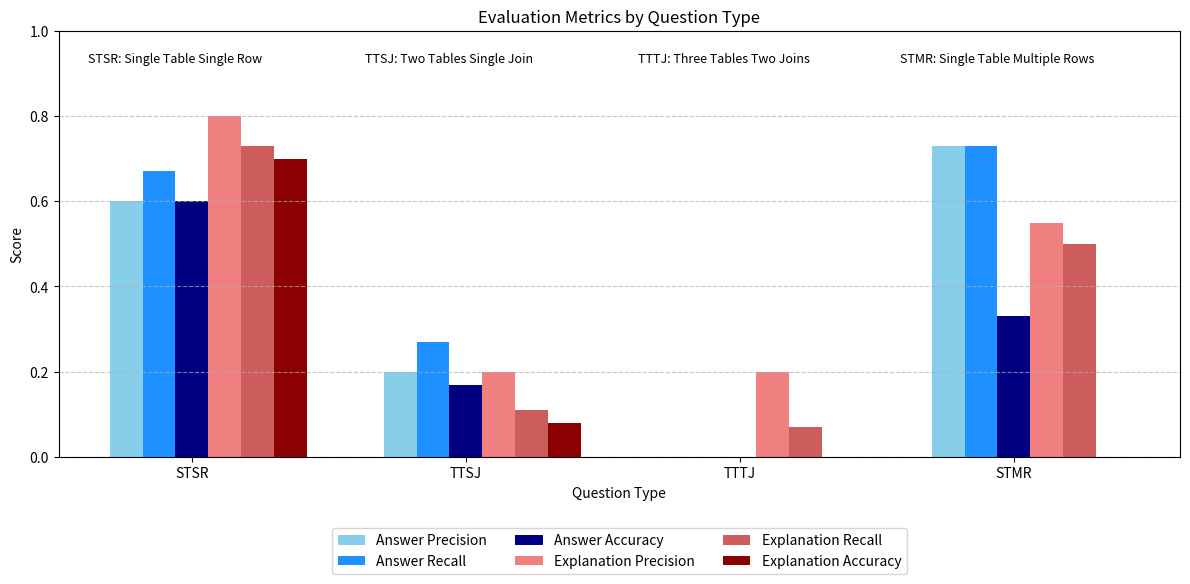

Source code (Python):
import matplotlib.pyplot as plt
import numpy as np

# Abbreviated question types and full labels
question_types = ['STSR', 'TTSJ', 'TTTJ', 'STMR']
question_labels = [
    'Single Table Single Row',
    'Two Tables Single Join',
    'Three Tables Two Joins',
    'Single Table Multiple Rows'
]

# Metrics: [Precision, Recall, Accuracy]
answer_metrics = [
    [0.60, 0.67, 0.60],  # STSR
    [0.20, 0.27, 0.17],  # TTSJ
    [0.00, 0.00, 0.00],  # TTTJ
    [0.73, 0.73, 0.33],  # STMR
]

explanation_metrics = [
    [0.80, 0.73, 0.70],  # STSR
    [0.20, 0.11, 0.08],  # TTSJ
    [0.20, 0.07, 0.00],  # TTTJ
    [0.55, 0.50, 0.00],  # STMR
]

answer_metrics = np.array(answer_metrics)
explanation_metrics = np.array(explanation_metrics)

n_groups = len(question_types)
bar_width = 0.12
index = np.arange(n_groups)

fig, ax = plt.subplots(figsize=(12, 6))

# Plot each metric
ax.bar(index - 1.5*bar_width, answer_metrics[:, 0], bar_width, label='Answer Precision', color='skyblue')
ax.bar(index - 0.5*bar_width, answer_metrics[:, 1], bar_width, label='Answer Recall', color='dodgerblue')
ax.bar(index + 0.5*bar_width, answer_metrics[:, 2], bar_width, label='Answer Accuracy', color='navy')

ax.bar(index + 1.5*bar_width, explanation_metrics[:, 0], bar_width, label='Explanation Precision', color='lightcoral')
ax.bar(index + 2.5*bar_width, explanation_metrics[:, 1], bar_width, label='Explanation Recall', color='indianred')
ax.bar(index + 3.5*bar_width, explanation_metrics[:, 2], bar_width, label='Explanation Accuracy', color='darkred')

# Labels and formatting
ax.set_xlabel('Question Type')
ax.set_ylabel('Score')
ax.set_title('Evaluation Metrics by Question Type')
ax.set_xticks(index + bar_width / 2)
ax.set_xticklabels(question_types)
ax.set_ylim(0, 1)
ax.legend(loc='upper center', bbox_to_anchor=(0.5, -0.15), ncol=3)
ax.grid(axis='y', linestyle='--', alpha=0.7)

# Add a custom legend for the abbreviations inside the plot
for i, (abbr, full_desc) in enumerate(zip(question_types, question_labels)):
    ax.text(i, 0.95, f"{abbr}: {full_desc}", ha='center', va='top', fontsize=9, color='black')

plt.tight_layout()
plt.savefig("metrics_by_question_type_keywords.png", bbox_inches='tight', dpi=300)
plt.show()
